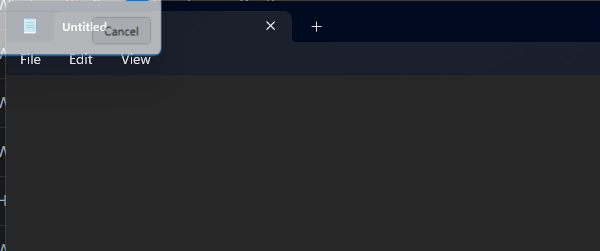
Workflow: Main

Step 1 [try]: Open Application 'notepad.exe Untitled' in window 'Untitled - Notepad' (notepad.exe)

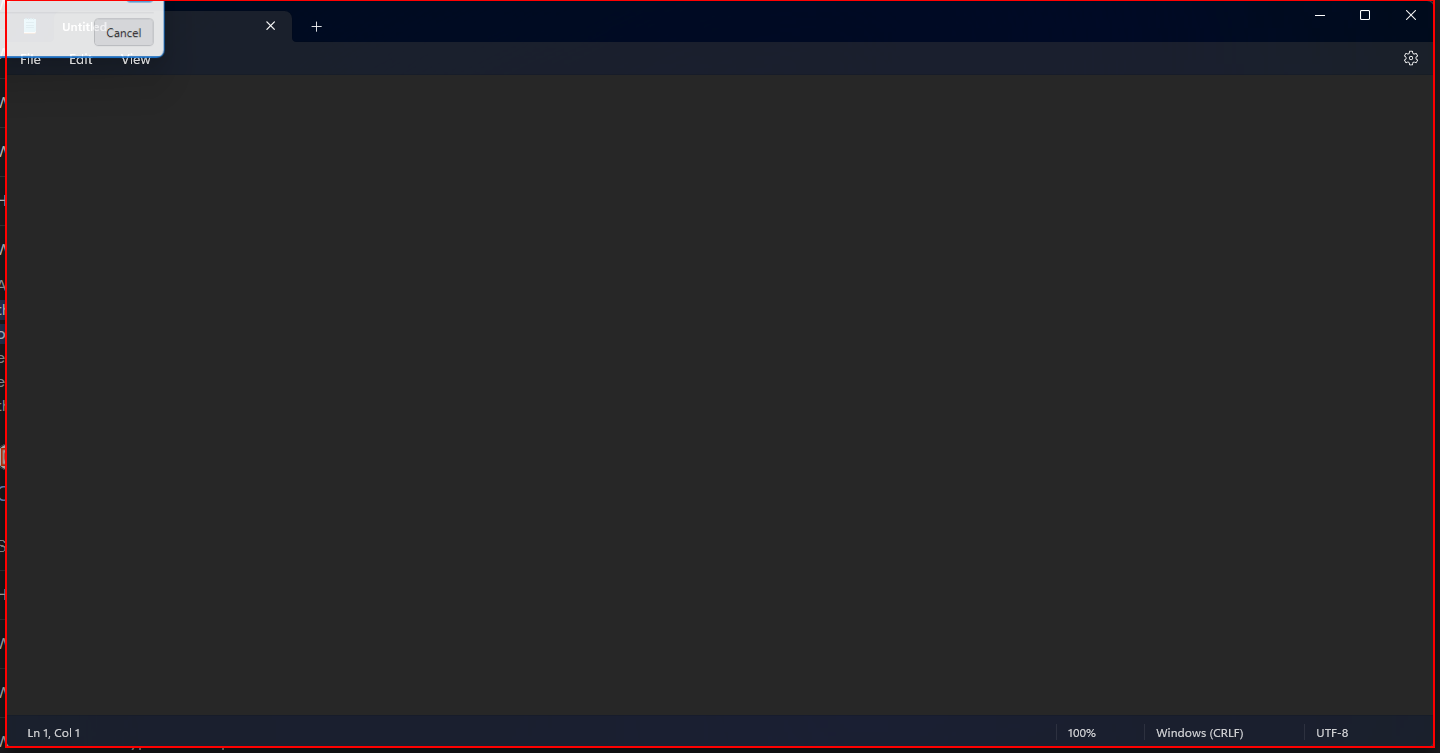
Step 2 [try]: Close Application 'push button  Close' on the client 'Untitled - Notepad'

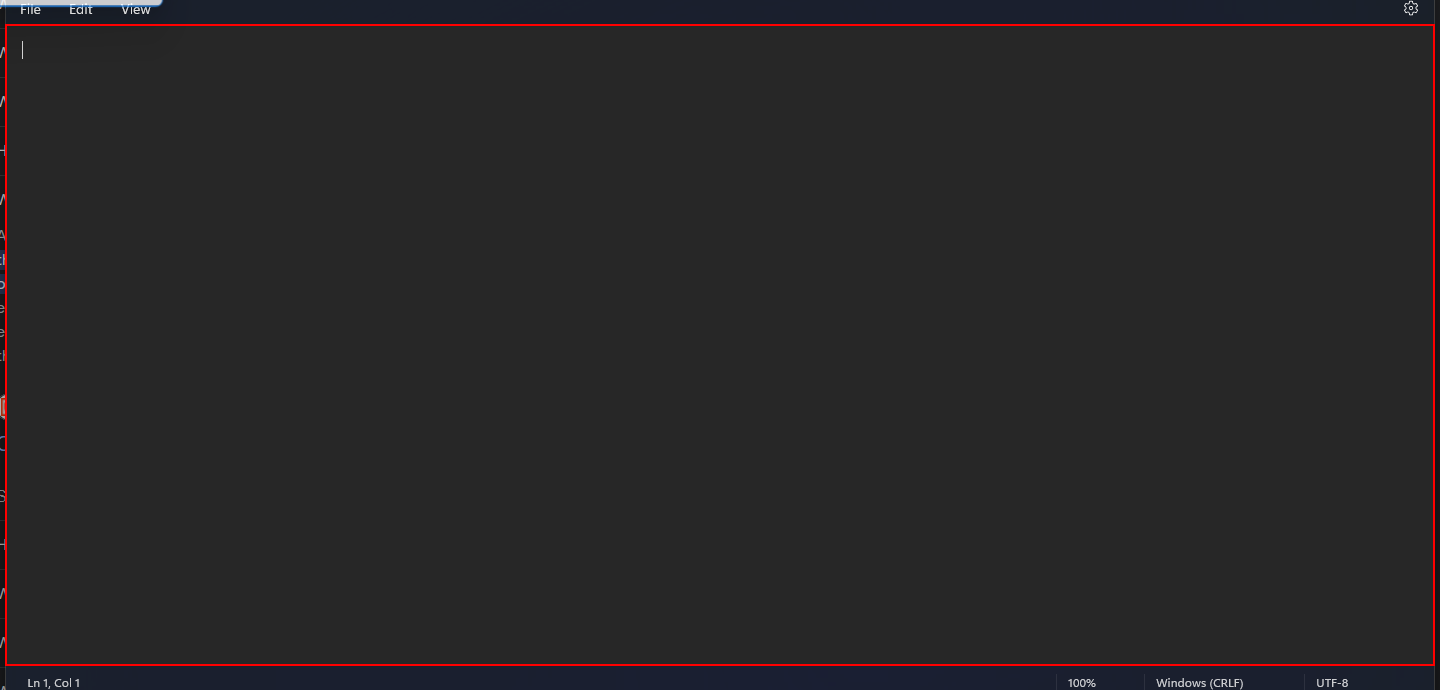
Step 3: type "Humans are idiots" into the element

Step 4 [catch]: Open Application 'notepad.exe Untitled' in window 'Untitled - Notepad' (notepad.exe) (same screen as step 1)

Step 5 [catch]: type "Humans are idiots" into the element (same screen as step 3)

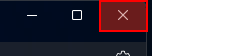
Step 6: Close Application 'push button  Close' on the push button 'Close'